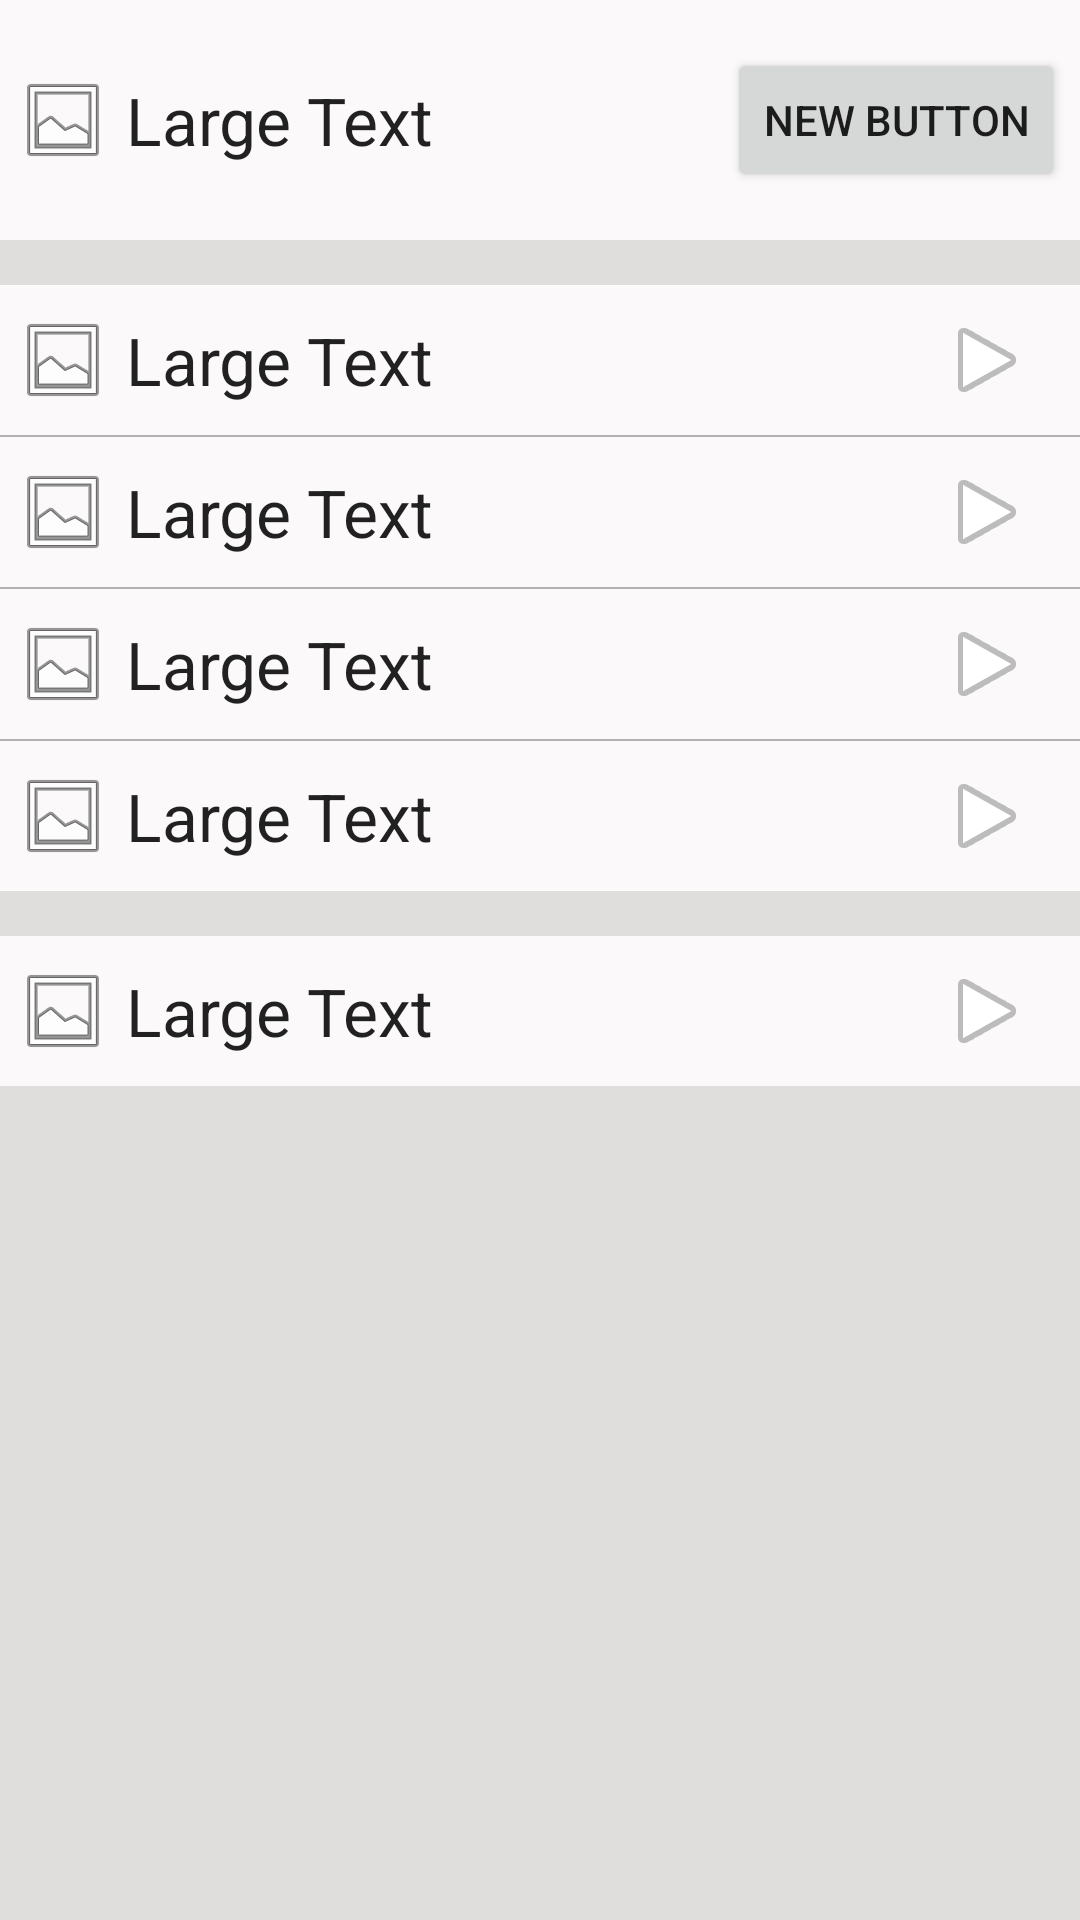

Reconstruct the res/layout file that produces this screen, plus the resources it refers to.
<!-- AndroidManifest.xml: application theme AppTheme -->
<!-- res/layout/content_owner.xml -->
<?xml version="1.0" encoding="utf-8"?>
<RelativeLayout xmlns:android="http://schemas.android.com/apk/res/android"
    xmlns:tools="http://schemas.android.com/tools"
    xmlns:app="http://schemas.android.com/apk/res-auto" android:layout_width="match_parent"
    android:layout_height="match_parent"

    app:layout_behavior="@string/appbar_scrolling_view_behavior"
    tools:showIn="@layout/activity_owner"
    tools:context="com.lgq.fruitgrower.view.act.OwnerActivity"
    android:background="#e0dddd">


    <LinearLayout
        android:orientation="vertical"
        android:layout_width="match_parent"
        android:layout_height="match_parent"
        android:layout_alignParentTop="true"
        android:layout_alignParentStart="true">

        <RelativeLayout
            android:layout_width="match_parent" android:layout_height="80dp"
            android:background="#fbf9f9">

            <ImageView
                android:layout_width="wrap_content"
                android:layout_height="wrap_content"

                android:id="@+id/imageView2"
                android:src="@android:drawable/ic_menu_gallery"
                android:layout_centerVertical="true"
                android:layout_alignParentLeft="true"
                android:layout_marginLeft="5dp"
                android:layout_alignParentEnd="false" />

            <TextView

                android:layout_width="wrap_content"
                android:layout_height="wrap_content"
                android:textAppearance="?android:attr/textAppearanceLarge"
                android:text="Large Text"
                android:id="@+id/textView2"
                android:layout_alignParentStart="false"
                android:layout_alignParentLeft="false"
                android:layout_alignParentRight="false"
                android:layout_alignWithParentIfMissing="false"
                android:layout_toRightOf="@+id/imageView2"
                android:layout_centerVertical="true"
                android:layout_marginLeft="5dp" />

            <Button
                android:layout_width="wrap_content"
                android:layout_height="wrap_content"
                android:text="New Button"
                android:id="@+id/button2"
                android:layout_alignParentRight="true"
                android:layout_marginRight="5dp"
                android:layout_centerVertical="true" />
        </RelativeLayout>
        <TextView
            android:layout_width="match_parent"
            android:layout_height="15dp"
            android:background="#e0dddd">
        </TextView>
        <include layout="@layout/owner" />
        <include layout="@layout/line" />
        <include layout="@layout/owner" />
        <include layout="@layout/line" />
        <include layout="@layout/owner" />
        <include layout="@layout/line" />
        <include layout="@layout/owner" />

        <TextView
            android:layout_width="match_parent"
            android:layout_height="15dp"
            android:background="#e0dddd">
        </TextView>
        <include layout="@layout/owner" />



    </LinearLayout>
</RelativeLayout>
<!-- res/layout/activity_owner.xml (included above) -->
<FrameLayout xmlns:android="http://schemas.android.com/apk/res/android"
    xmlns:tools="http://schemas.android.com/tools" android:layout_width="match_parent"
    android:layout_height="match_parent" tools:context="com.lgq.fruitgrower.view.act.MainFragment">

    

    <LinearLayout
        android:background="#e0dddd"
        android:orientation="vertical"
        android:layout_width="match_parent"
        android:layout_height="match_parent"
        android:layout_alignParentTop="true"
        android:layout_alignParentStart="true">

        <ScrollView
            android:layout_width="match_parent"
            android:layout_height="match_parent" >

            <LinearLayout
                android:layout_width="match_parent"
                android:layout_height="wrap_content"
                android:focusable="true"
                android:focusableInTouchMode="true"
                android:orientation="vertical"
                android:paddingTop="@dimen/ow_pdtop" >

                <LinearLayout
                    android:id="@+id/ll_userinfo"
                    android:layout_width="match_parent"
                    android:layout_height="@dimen/ow_linerhight"

                    android:orientation="horizontal"
                    android:padding="@dimen/text_margin" >

                    <ImageView
                        android:id="@+id/iv_avatar"
                        android:layout_width="@dimen/ow_img_width"
                        android:layout_height="@dimen/ow_img_height"
                        android:layout_gravity="center_vertical"
                        android:scaleType="centerCrop"
                        android:src="@android:drawable/ic_menu_gallery" />

                    <RelativeLayout
                        android:id="@+id/rl_content"
                        android:layout_width="match_parent"
                        android:layout_height="match_parent"
                        android:paddingLeft="@dimen/ow_rl_pdleft"
                        android:paddingTop="@dimen/ow_rl_pdtop" >

                        <TextView
                            android:id="@+id/tv_subhead"
                            android:layout_width="wrap_content"
                            android:layout_height="wrap_content"
                            android:text="吴彦祖" />

                        <TextView
                            android:id="@+id/tv_caption"
                            android:layout_width="wrap_content"
                            android:layout_height="wrap_content"
                            android:layout_below="@id/tv_subhead"
                            android:layout_marginTop="8dp"
                            android:text="请设置您的位置"
                            android:textColor="#b2b2b2" />

                        <ImageView
                            android:layout_width="@dimen/ow_img_r_width"
                            android:layout_height="@dimen/ow_img_r_height"
                            android:layout_alignParentRight="true"
                            android:layout_centerVertical="true"
                            android:src="@mipmap/rightarrow" />
                    </RelativeLayout>
                </LinearLayout>

                <View
                    android:layout_width="match_parent"
                    android:layout_height="@dimen/view_line"
                    android:background="@color/view_line" />




                <com.lgq.fruitgrower.view.widget.WrapHeightListView
                    android:listSelector="@android:color/transparent"
                    android:id="@+id/lv_user_items"
                    style="@style/ListViewCommon"
                    android:layout_height="wrap_content"
                    android:layout_marginTop="@dimen/ow_rl_pdtop" >
                </com.lgq.fruitgrower.view.widget.WrapHeightListView>
            </LinearLayout>
        </ScrollView>


    </LinearLayout>

</FrameLayout>
<!-- res/layout/owner.xml (included above) -->
<?xml version="1.0" encoding="utf-8"?>
<RelativeLayout xmlns:android="http://schemas.android.com/apk/res/android"
    android:layout_width="match_parent" android:layout_height="50dp"
    android:background="#fbf9f9">

    <ImageView
        android:layout_width="wrap_content"
        android:layout_height="wrap_content"

        android:id="@+id/imageView2"
        android:src="@android:drawable/ic_menu_gallery"
        android:layout_centerVertical="true"
        android:layout_alignParentLeft="true"
        android:layout_marginLeft="5dp"
        android:layout_alignParentEnd="false" />

    <TextView

        android:layout_width="wrap_content"
        android:layout_height="wrap_content"
        android:textAppearance="?android:attr/textAppearanceLarge"
        android:text="Large Text"
        android:id="@+id/textView2"
        android:layout_alignParentStart="false"
        android:layout_alignParentLeft="false"
        android:layout_alignParentRight="false"
        android:layout_alignWithParentIfMissing="false"
        android:layout_toRightOf="@+id/imageView2"
        android:layout_centerVertical="true"
        android:layout_marginLeft="5dp" />

    <ImageView
        android:layout_width="wrap_content"
        android:layout_height="wrap_content"
        android:id="@+id/imageView"
        android:layout_alignParentBottom="false"
        android:layout_marginStart="94dp"
        android:layout_alignParentRight="true"
        android:src="@android:drawable/ic_media_play"
        android:paddingRight="15dp"
        android:layout_centerVertical="true" />


</RelativeLayout>
<!-- res/layout/line.xml (included above) -->
<?xml version="1.0" encoding="utf-8"?>
<LinearLayout xmlns:android="http://schemas.android.com/apk/res/android"
    android:layout_width="match_parent" android:layout_height="0.5dp">

    <View android:layout_width="match_parent"
        android:layout_height="0.5dp"
        android:background="#b2b2b2">

    </View>

</LinearLayout>
<!-- resources referenced by this layout -->
<resources>
  <dimen name="text_margin">16dp</dimen>
  <style name="ListViewCommon">
          <item name="android:layout_width">match_parent</item>
          <item name="android:layout_height">match_parent</item>
          <item name="android:cacheColorHint">@color/colorHint</item>
          <item name="android:listSelector">@color/colorHint</item>
          <item name="android:divider">@null</item>
          <item name="android:dividerHeight">0dp</item>
          <item name="android:scrollbars">none</item>
      </style>
  <style name="AppTheme" parent="Theme.AppCompat.Light.DarkActionBar">
          
          <item name="colorPrimary">@color/colorPrimary</item>
          <item name="colorPrimaryDark">@color/colorPrimaryDark</item>
          <item name="colorAccent">@color/colorAccent</item>
      </style>
  <color name="colorHint">#ffffff</color>
  <color name="colorPrimary">#3F51B5</color>
  <color name="colorPrimaryDark">#303F9F</color>
  <color name="colorAccent">#FF4081</color>
</resources>
